Run: headless pygame with SDL's dummy video driver; simulated clock (each Clock.tick advances the game by its frame time, no real sleeping); random seed 0; keys injected as events and as key.get_pressed() state; mouse plan: one left click at the window centre at the start of phase 2, then a move to the lower-right quarter at the start of phase 3.
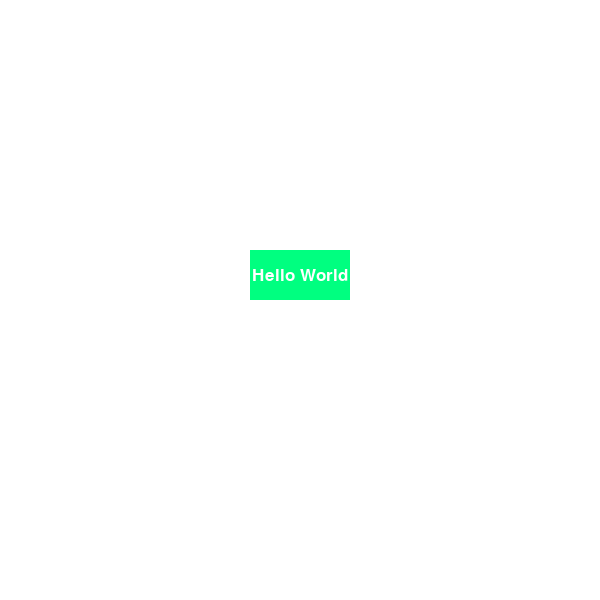
Frame 1 of 4 · flips 1–60 · no input
Frame 2 of 4 · flips 61–180 · clicked the window centre · tapped SPACE, RETURN · held RIGHT (→), D · screen unchanged from frame 1, image omitted
Frame 3 of 4 · flips 181–300 · moved the mouse to the lower-right quarter · held DOWN (↓), S · screen unchanged from frame 2, image omitted
Frame 4 of 4 · flips 301–420 · held LEFT (←), A, UP (↑), W · screen unchanged from frame 3, image omitted

The pygame program that drew these frames:

'''
buttons.py - Button class that has numberous variables to make buttons easier
code based on -> https://github.com/Mekire/pygame-button/blob/master/button/button.py
'''
import pygame
from pygame.locals import *

class Button:
    """
    A class to aid in the creation of buttons in Pygame. Currently packaged
    with pyVariables to handle basic colors, can be replaced

    Required Attributes:
        rect: Tuple of int values -> (top, left, width, height)
        function: Function, the function the button needs to perform on click.
    Optional Attributes:
        text: Str, String value of the text to appear on the button. defaults to
            None.
        font: pygame.font.Font() object, default pygame.font.Font(None, 25)
            -> Change font type using the first arg in pygame.font.Font(),
                which is a filename for the font.
            -> Change font size using integer value as 2nd arg.
        color: Tuple formated -> color=(XXX,YYY,ZZZ) - RGB values for color of
            button initial state, default (0,255,128)
        hover_color: Tuple formatted -> hover_color=(XXX,YYY,ZZZ) - RGB values for
            color of button while button is hovered over, default (255,51,51)
        font_color: Tuple formatted -> font_color=(XXX,YYY,ZZZ) - RGB values for
            color of the text, default (255,255,255)
        resize: Bool, Whether or not to use the built in resize function.
        function: Function, the function the button needs to perform on click.
            Passed as so, Button(function=button_function). -> This created a
            button (using the defaults) and passes the function, button_function
            to the button to be called upon click.
    """
    def __init__(self, rect, function, **kwargs):
        self.rect = pygame.Rect(rect)
        self.function = function
        self.optional_settings(kwargs)
        self.render_text()
        self.clicked = False
        self.hovered = False


    def render_text(self):
        """Internal method used to pre render the button text."""
        if self.text:
            self.pygame_text = self.font.render(self.text, True, self.font_color)
            self.text_rect = self.pygame_text.get_rect()
            self.text_rect.center = self.rect.center


    def optional_settings(self, kwargs):
        """Method used to change optional settings on button."""
        options = {'text': None,
                   'font': pygame.font.Font(None, 25),
                   'color': (0,255,128),
                   'hover_color': (255,51,51),
                   'font_color': (255,255,255),
                   'run_on_release': True,
                   'is_toggle': False,
                   'toggled': False,
                   }

        for kwarg in kwargs:
            if kwarg in options:
                options[kwarg] = kwargs[kwarg]
            else:
                raise AttributeError(f"Button option {kwarg} does not exist")
        self.__dict__.update(options)


    def get_event(self, event, *args):
        """Gets events from pygame event loop to pass on to button."""
        if self.function:
            if event.type == pygame.MOUSEBUTTONDOWN and event.button == 1:
                self._handle_click(*args)
            elif event.type == pygame.MOUSEBUTTONUP and event.button == 1:
                self._handle_release(*args)


    def _handle_click(self, *args):
        """For internal use. Handles how the button reacts, ie calls function,
        on a mouse click event, if the function exists.
        params:
            *args
        """
        if self.rect.collidepoint(pygame.mouse.get_pos()):
            self.clicked = True
            if not self.run_on_release:
                self.function(*args)



    def _handle_release(self, *args):
        if self.clicked and self.run_on_release:
            self.function(*args)
        self.clicked=False


    def _handle_hover(self):
        """For internal use. Handles color changes on button hovering."""
        if self.rect.collidepoint(pygame.mouse.get_pos()):
            if self.hovered == False:
                self.hovered = True
        else:
            self.hovered = False


    def update(self, surface, *args):
        """Main update function, used in main loop to be called on every loop"""
        color = self.color
        text = self.text
        self._handle_hover()
        if self.clicked and self.hover_color:
            color = self.hover_color
        elif self.hovered and self.hover_color:
            color = self.hover_color

        if self.is_toggle and self.toggled:
            color = (255,51,51)

        pygame.draw.rect(surface, color, self.rect)
        if self.text:
            surface.blit(self.pygame_text, self.text_rect)



if __name__ == '__main__':
    pygame.init()
    surface = pygame.display.set_mode((600,600))
    surface.fill((255,255,255))
    pygame.display.set_caption('Button Example')

    def func():
        print('Hello World')

    b = Button(rect=(250,250,100,50), function=func, text='Hello World')



    run = True
    while run:
        for event in pygame.event.get():
            if event.type == pygame.QUIT:
                run = False

            b.get_event(event)


        b.update(surface)
        pygame.display.update()
